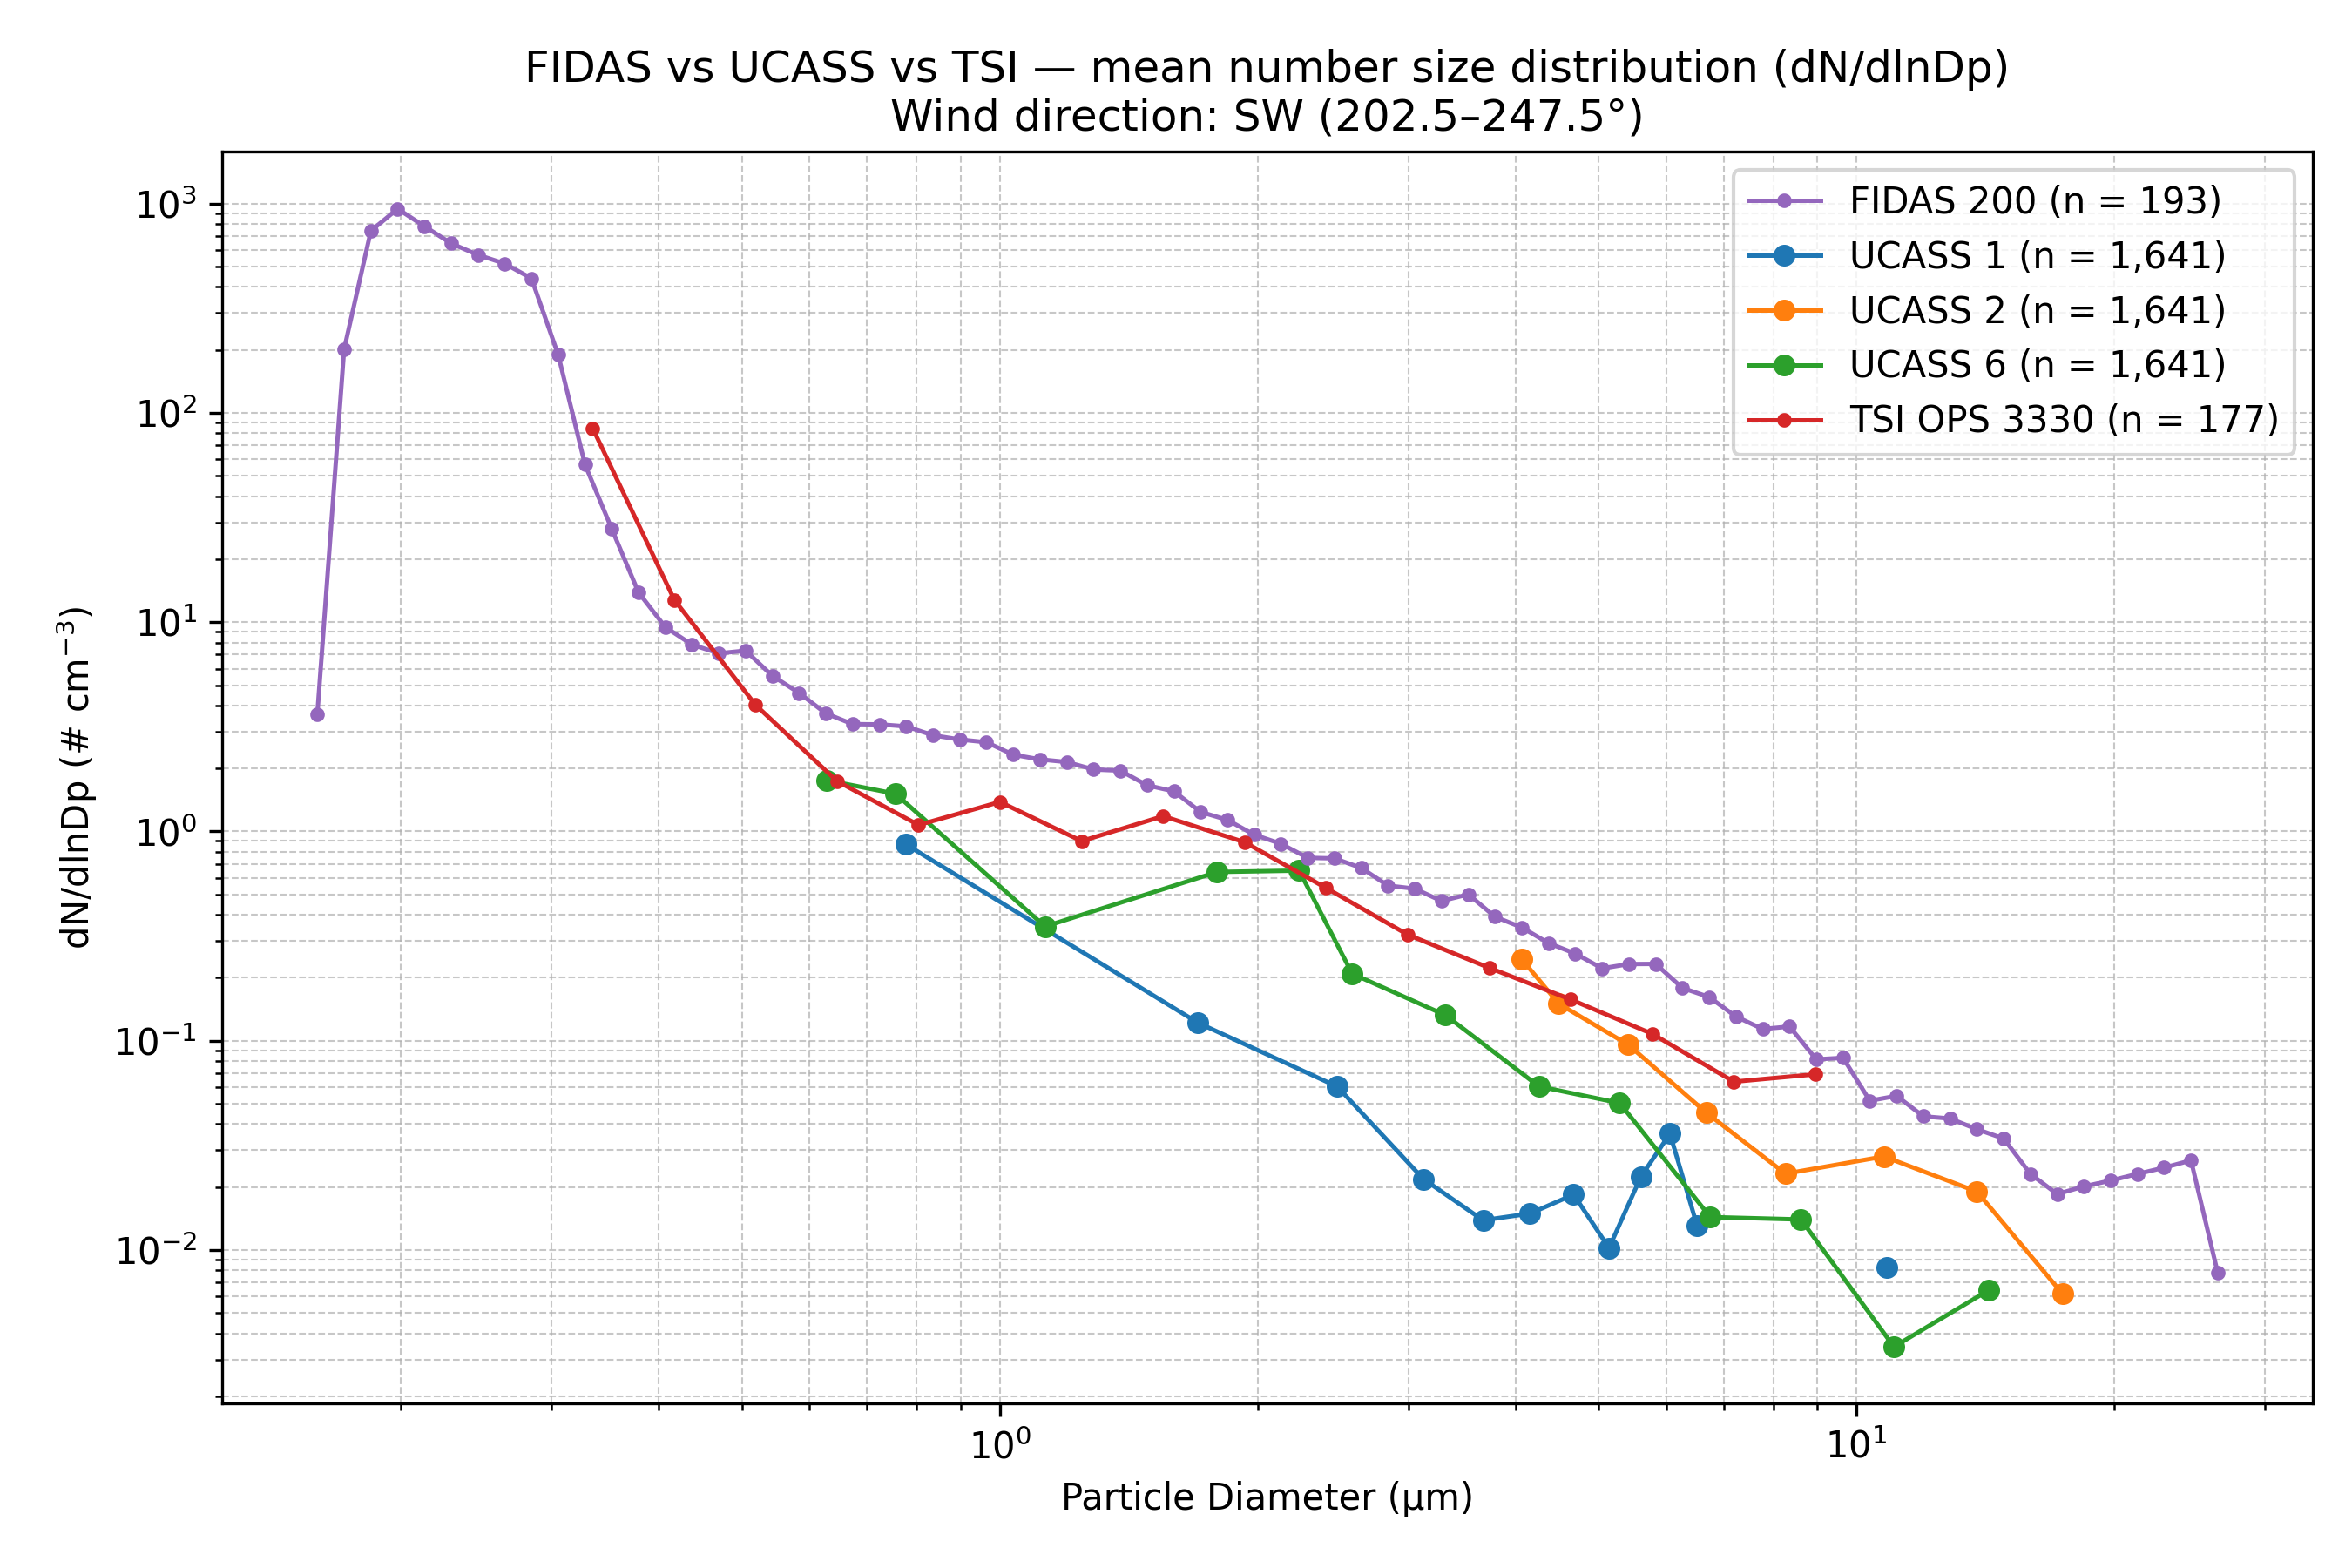

Source data for this figure (header and first rows):
Wind_Direction_Class, Instrument, Diameter_um, dN_dlnDp, N_Samples
SW (202.5–247.5°), FIDAS 200, 0.1037, 0.0, 193
SW (202.5–247.5°), FIDAS 200, 0.1115, 0.0, 193
SW (202.5–247.5°), FIDAS 200, 0.1198, 0.0, 193
SW (202.5–247.5°), FIDAS 200, 0.1287, 0.0, 193
SW (202.5–247.5°), FIDAS 200, 0.1383, 0.0, 193
SW (202.5–247.5°), FIDAS 200, 0.1486, 0.0, 193
SW (202.5–247.5°), FIDAS 200, 0.1597, 3.627, 193
SW (202.5–247.5°), FIDAS 200, 0.1717, 201.2, 193
SW (202.5–247.5°), FIDAS 200, 0.1845, 741.2, 193
SW (202.5–247.5°), FIDAS 200, 0.1982, 944.7, 193
SW (202.5–247.5°), FIDAS 200, 0.213, 779.9, 193
SW (202.5–247.5°), FIDAS 200, 0.2289, 645.8, 193
SW (202.5–247.5°), FIDAS 200, 0.246, 569.3, 193
SW (202.5–247.5°), FIDAS 200, 0.2643, 517, 193
SW (202.5–247.5°), FIDAS 200, 0.2841, 439.4, 193
SW (202.5–247.5°), FIDAS 200, 0.3053, 189.3, 193
SW (202.5–247.5°), FIDAS 200, 0.328, 56.65, 193
SW (202.5–247.5°), FIDAS 200, 0.3525, 27.92, 193
SW (202.5–247.5°), FIDAS 200, 0.3788, 13.88, 193
SW (202.5–247.5°), FIDAS 200, 0.4071, 9.479, 193
SW (202.5–247.5°), FIDAS 200, 0.4374, 7.81, 193
SW (202.5–247.5°), FIDAS 200, 0.4701, 7.099, 193
SW (202.5–247.5°), FIDAS 200, 0.5051, 7.313, 193
SW (202.5–247.5°), FIDAS 200, 0.5428, 5.543, 193
SW (202.5–247.5°), FIDAS 200, 0.5833, 4.589, 193
SW (202.5–247.5°), FIDAS 200, 0.6268, 3.665, 193
SW (202.5–247.5°), FIDAS 200, 0.6736, 3.258, 193
SW (202.5–247.5°), FIDAS 200, 0.7239, 3.249, 193
SW (202.5–247.5°), FIDAS 200, 0.7779, 3.178, 193
SW (202.5–247.5°), FIDAS 200, 0.8359, 2.882, 193
SW (202.5–247.5°), FIDAS 200, 0.8983, 2.751, 193
SW (202.5–247.5°), FIDAS 200, 0.9653, 2.67, 193
SW (202.5–247.5°), FIDAS 200, 1.037, 2.326, 193
SW (202.5–247.5°), FIDAS 200, 1.115, 2.21, 193
SW (202.5–247.5°), FIDAS 200, 1.198, 2.147, 193
SW (202.5–247.5°), FIDAS 200, 1.287, 1.978, 193
SW (202.5–247.5°), FIDAS 200, 1.383, 1.953, 193
SW (202.5–247.5°), FIDAS 200, 1.486, 1.663, 193
SW (202.5–247.5°), FIDAS 200, 1.597, 1.556, 193
SW (202.5–247.5°), FIDAS 200, 1.717, 1.24, 193
SW (202.5–247.5°), FIDAS 200, 1.845, 1.136, 193
SW (202.5–247.5°), FIDAS 200, 1.982, 0.9652, 193
SW (202.5–247.5°), FIDAS 200, 2.13, 0.8734, 193
SW (202.5–247.5°), FIDAS 200, 2.289, 0.7483, 193
SW (202.5–247.5°), FIDAS 200, 2.46, 0.7437, 193
SW (202.5–247.5°), FIDAS 200, 2.643, 0.6696, 193
SW (202.5–247.5°), FIDAS 200, 2.841, 0.5512, 193
SW (202.5–247.5°), FIDAS 200, 3.053, 0.5328, 193
SW (202.5–247.5°), FIDAS 200, 3.28, 0.4654, 193
SW (202.5–247.5°), FIDAS 200, 3.525, 0.5006, 193
SW (202.5–247.5°), FIDAS 200, 3.788, 0.3911, 193
SW (202.5–247.5°), FIDAS 200, 4.071, 0.3479, 193
SW (202.5–247.5°), FIDAS 200, 4.374, 0.2927, 193
SW (202.5–247.5°), FIDAS 200, 4.701, 0.2607, 193
SW (202.5–247.5°), FIDAS 200, 5.051, 0.2217, 193
SW (202.5–247.5°), FIDAS 200, 5.428, 0.2325, 193
SW (202.5–247.5°), FIDAS 200, 5.833, 0.2329, 193
SW (202.5–247.5°), FIDAS 200, 6.268, 0.1787, 193
SW (202.5–247.5°), FIDAS 200, 6.736, 0.1617, 193
SW (202.5–247.5°), FIDAS 200, 7.239, 0.1305, 193
... 79 more rows
